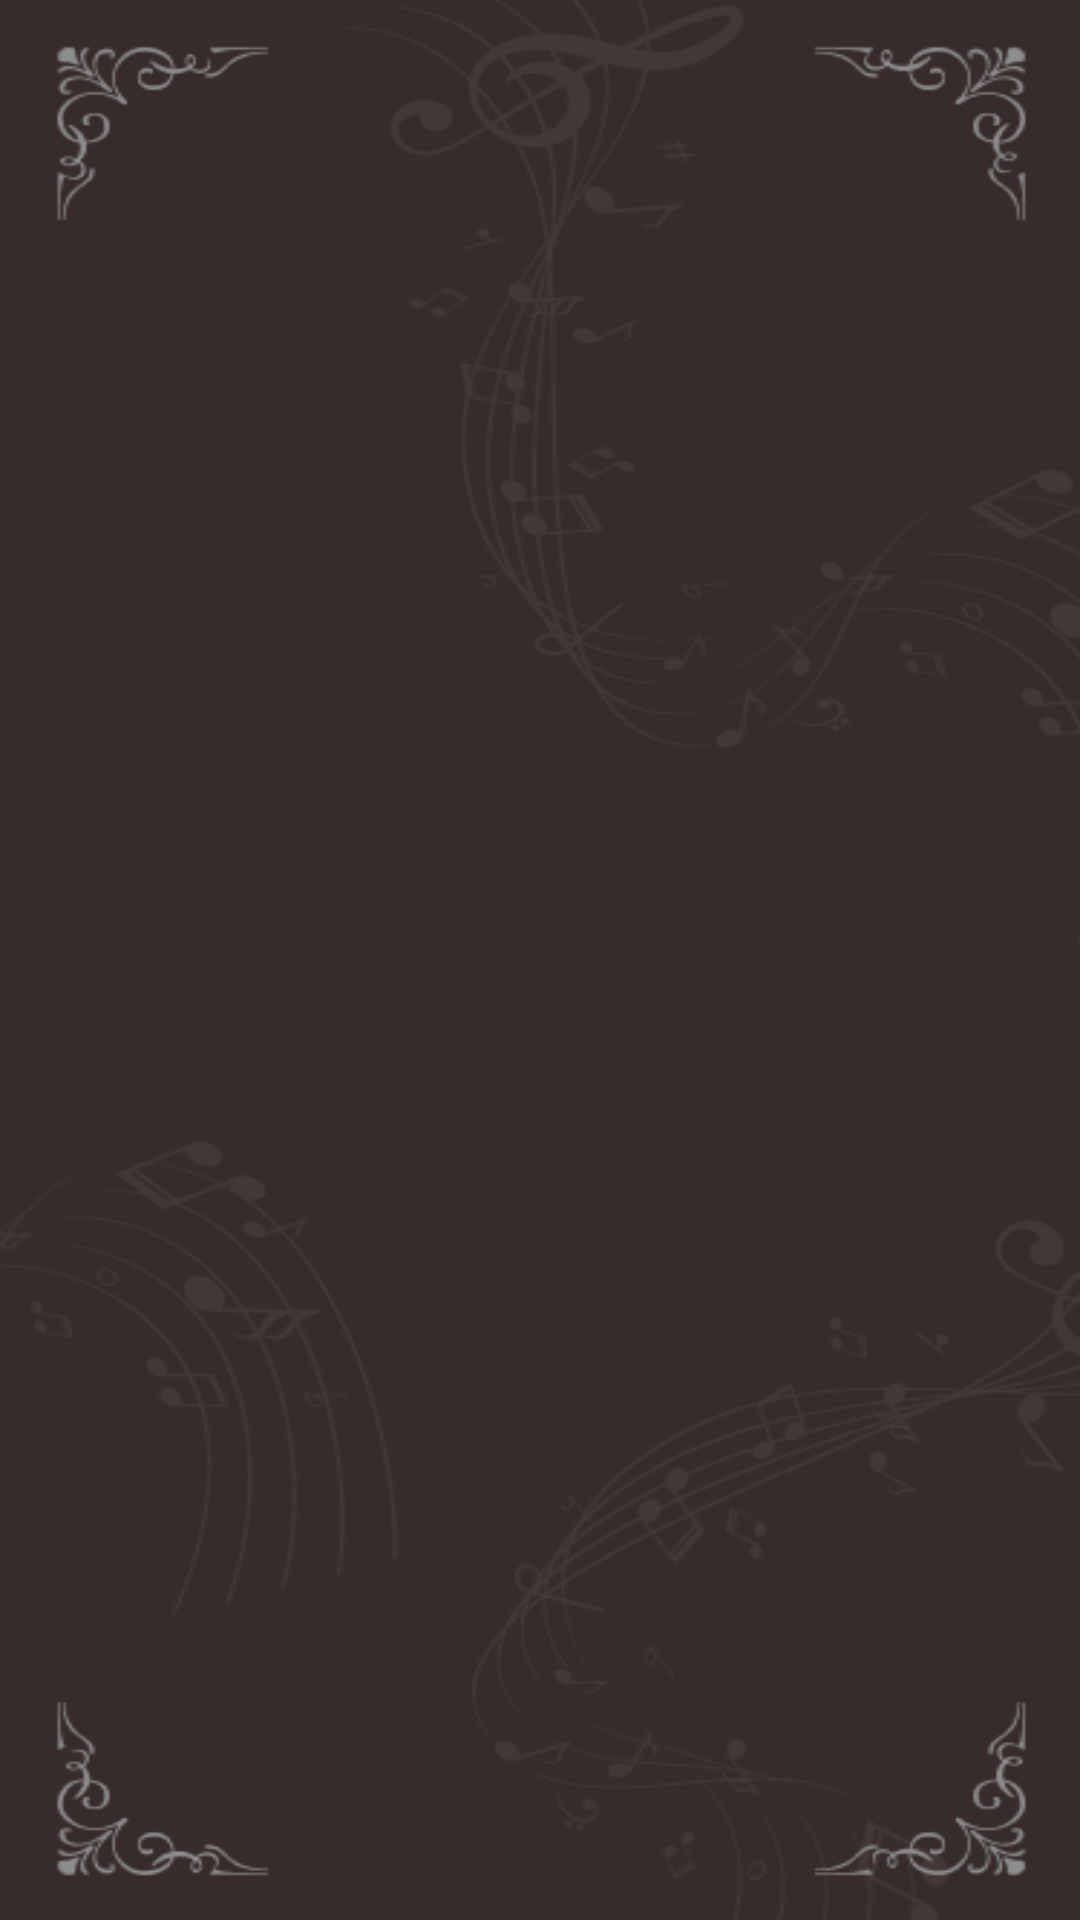

The Android layout XML behind this screen, and the referenced resources:
<!-- AndroidManifest.xml: application theme Theme.Rubob -->
<!-- res/layout/fragment_main.xml -->
<?xml version="1.0" encoding="utf-8"?>
<androidx.constraintlayout.widget.ConstraintLayout xmlns:android="http://schemas.android.com/apk/res/android"
    xmlns:tools="http://schemas.android.com/tools"
    android:layout_width="match_parent"
    android:layout_height="match_parent"
    xmlns:app="http://schemas.android.com/apk/res-auto"
    tools:context=".ui.main.MainFragment"
    android:background="@drawable/rubob_bg_2">

    <androidx.recyclerview.widget.RecyclerView
        android:id="@+id/main_recyclerView"
        android:layout_width="0dp"
        android:layout_height="wrap_content"
        android:padding="@dimen/_30sdp"
        app:layout_constraintTop_toTopOf="parent"
        app:layout_constraintBottom_toBottomOf="parent"
        app:layout_constraintStart_toStartOf="parent"
        app:layout_constraintEnd_toEndOf="parent"
        tools:listitem="@layout/item_main_fragment"
        android:layoutAnimation="@anim/layout_scale_animation"
        />


</androidx.constraintlayout.widget.ConstraintLayout>
<!-- res/layout/item_main_fragment.xml (included above) -->
<?xml version="1.0" encoding="utf-8"?>
<androidx.constraintlayout.widget.ConstraintLayout xmlns:android="http://schemas.android.com/apk/res/android"
    android:layout_width="match_parent"
    android:layout_height="wrap_content"
    xmlns:app="http://schemas.android.com/apk/res-auto">

    <com.google.android.material.button.MaterialButton
        android:id="@+id/item_button"
        android:layout_width="0dp"
        android:layout_height="@dimen/_55sdp"
        app:layout_constraintTop_toTopOf="parent"
        app:layout_constraintStart_toStartOf="parent"
        app:layout_constraintEnd_toEndOf="parent"
        android:text="@string/example_text"
        android:textAllCaps="false"
        android:textStyle="bold"
        app:iconTint="#FFFFFF"
        android:textColor="#FFFFFF"
        android:fontFamily="@font/source_sans_pro_regular"
        android:layout_marginHorizontal="@dimen/_10sdp"
        android:textSize="@dimen/_10sdp"
        android:backgroundTint="@color/brown_light_bg"
        app:cornerRadius="@dimen/_10sdp"
        android:elevation="@dimen/_20sdp"
        app:elevation="@dimen/_20sdp"
        app:icon="@drawable/read_book_icon"
        android:layout_marginVertical="@dimen/_5sdp"
        app:layout_constraintBottom_toBottomOf="parent"
        />



</androidx.constraintlayout.widget.ConstraintLayout>
<!-- resources referenced by this layout -->
<resources>
  <color name="brown_light_bg">#C46627</color>
  <!-- drawable read_book_icon (drawable) -->
  <vector android:height="24.748535dp" android:viewportHeight="101.37"
      android:viewportWidth="122.88" android:width="30dp" xmlns:android="http://schemas.android.com/apk/res/android">
      <path android:fillColor="#FF000000" android:pathData="M12.64,77.27l0.31,-54.92h-6.2v69.88c8.52,-2.2 17.07,-3.6 25.68,-3.66c7.95,-0.05 15.9,1.06 23.87,3.76c-4.95,-4.01 -10.47,-6.96 -16.36,-8.88c-7.42,-2.42 -15.44,-3.22 -23.66,-2.52c-1.86,0.15 -3.48,-1.23 -3.64,-3.08C12.62,77.65 12.62,77.46 12.64,77.27L12.64,77.27zM103.62,19.48c-0.02,-0.16 -0.04,-0.33 -0.04,-0.51c0,-0.17 0.01,-0.34 0.04,-0.51V7.34c-7.8,-0.74 -15.84,0.12 -22.86,2.78c-6.56,2.49 -12.22,6.58 -15.9,12.44V85.9c5.72,-3.82 11.57,-6.96 17.58,-9.1c6.85,-2.44 13.89,-3.6 21.18,-3.02V19.48L103.62,19.48zM110.37,15.6h9.14c1.86,0 3.37,1.51 3.37,3.37v77.66c0,1.86 -1.51,3.37 -3.37,3.37c-0.38,0 -0.75,-0.06 -1.09,-0.18c-9.4,-2.69 -18.74,-4.48 -27.99,-4.54c-9.02,-0.06 -18.03,1.53 -27.08,5.52c-0.56,0.37 -1.23,0.57 -1.92,0.56c-0.68,0.01 -1.35,-0.19 -1.92,-0.56c-9.04,-4 -18.06,-5.58 -27.08,-5.52c-9.25,0.06 -18.58,1.85 -27.99,4.54c-0.34,0.12 -0.71,0.18 -1.09,0.18C1.51,100.01 0,98.5 0,96.64V18.97c0,-1.86 1.51,-3.37 3.37,-3.37h9.61l0.06,-11.26c0.01,-1.62 1.15,-2.96 2.68,-3.28l0,0c8.87,-1.85 19.65,-1.39 29.1,2.23c6.53,2.5 12.46,6.49 16.79,12.25c4.37,-5.37 10.21,-9.23 16.78,-11.72c8.98,-3.41 19.34,-4.23 29.09,-2.8c1.68,0.24 2.88,1.69 2.88,3.33h0V15.6L110.37,15.6zM68.13,91.82c7.45,-2.34 14.89,-3.3 22.33,-3.26c8.61,0.05 17.16,1.46 25.68,3.66V22.35h-5.77v55.22c0,1.86 -1.51,3.37 -3.37,3.37c-0.27,0 -0.53,-0.03 -0.78,-0.09c-7.38,-1.16 -14.53,-0.2 -21.51,2.29C79.09,85.15 73.57,88.15 68.13,91.82L68.13,91.82zM58.12,85.25V22.46c-3.53,-6.23 -9.24,-10.4 -15.69,-12.87c-7.31,-2.8 -15.52,-3.43 -22.68,-2.41l-0.38,66.81c7.81,-0.28 15.45,0.71 22.64,3.06C47.73,78.91 53.15,81.64 58.12,85.25L58.12,85.25z"/>
  </vector>
  <!-- drawable rubob_bg_2: png bitmap (drawable, 41836 bytes) -->
  <string name="example_text">Cholg’u tarixi, sozlanishi va tuzilishi</string>
  <style name="Theme.Rubob" parent="Theme.MaterialComponents.DayNight.NoActionBar">
          
          <item name="colorPrimary">@color/purple_500</item>
          <item name="colorPrimaryVariant">@color/purple_700</item>
          <item name="colorOnPrimary">@color/white</item>
  
          
          <item name="colorSecondary">@color/teal_200</item>
          <item name="colorSecondaryVariant">@color/teal_700</item>
          <item name="colorOnSecondary">@color/black</item>
          
          <item name="android:statusBarColor" tools:targetApi="21">@color/brown_dark_bg</item>
  
          
          <item name="android:navigationBarColor">@color/brown_dark_bg</item>
          <item name="android:forceDarkAllowed" tools:targetApi="q">false</item>
      </style>
  <color name="purple_500">#FF6200EE</color>
  <color name="purple_700">#FF3700B3</color>
  <color name="white">#FFFFFFFF</color>
  <color name="teal_200">#FF03DAC5</color>
  <color name="teal_700">#FF018786</color>
  <color name="black">#FF000000</color>
  <color name="brown_dark_bg">#372B2B</color>
</resources>
